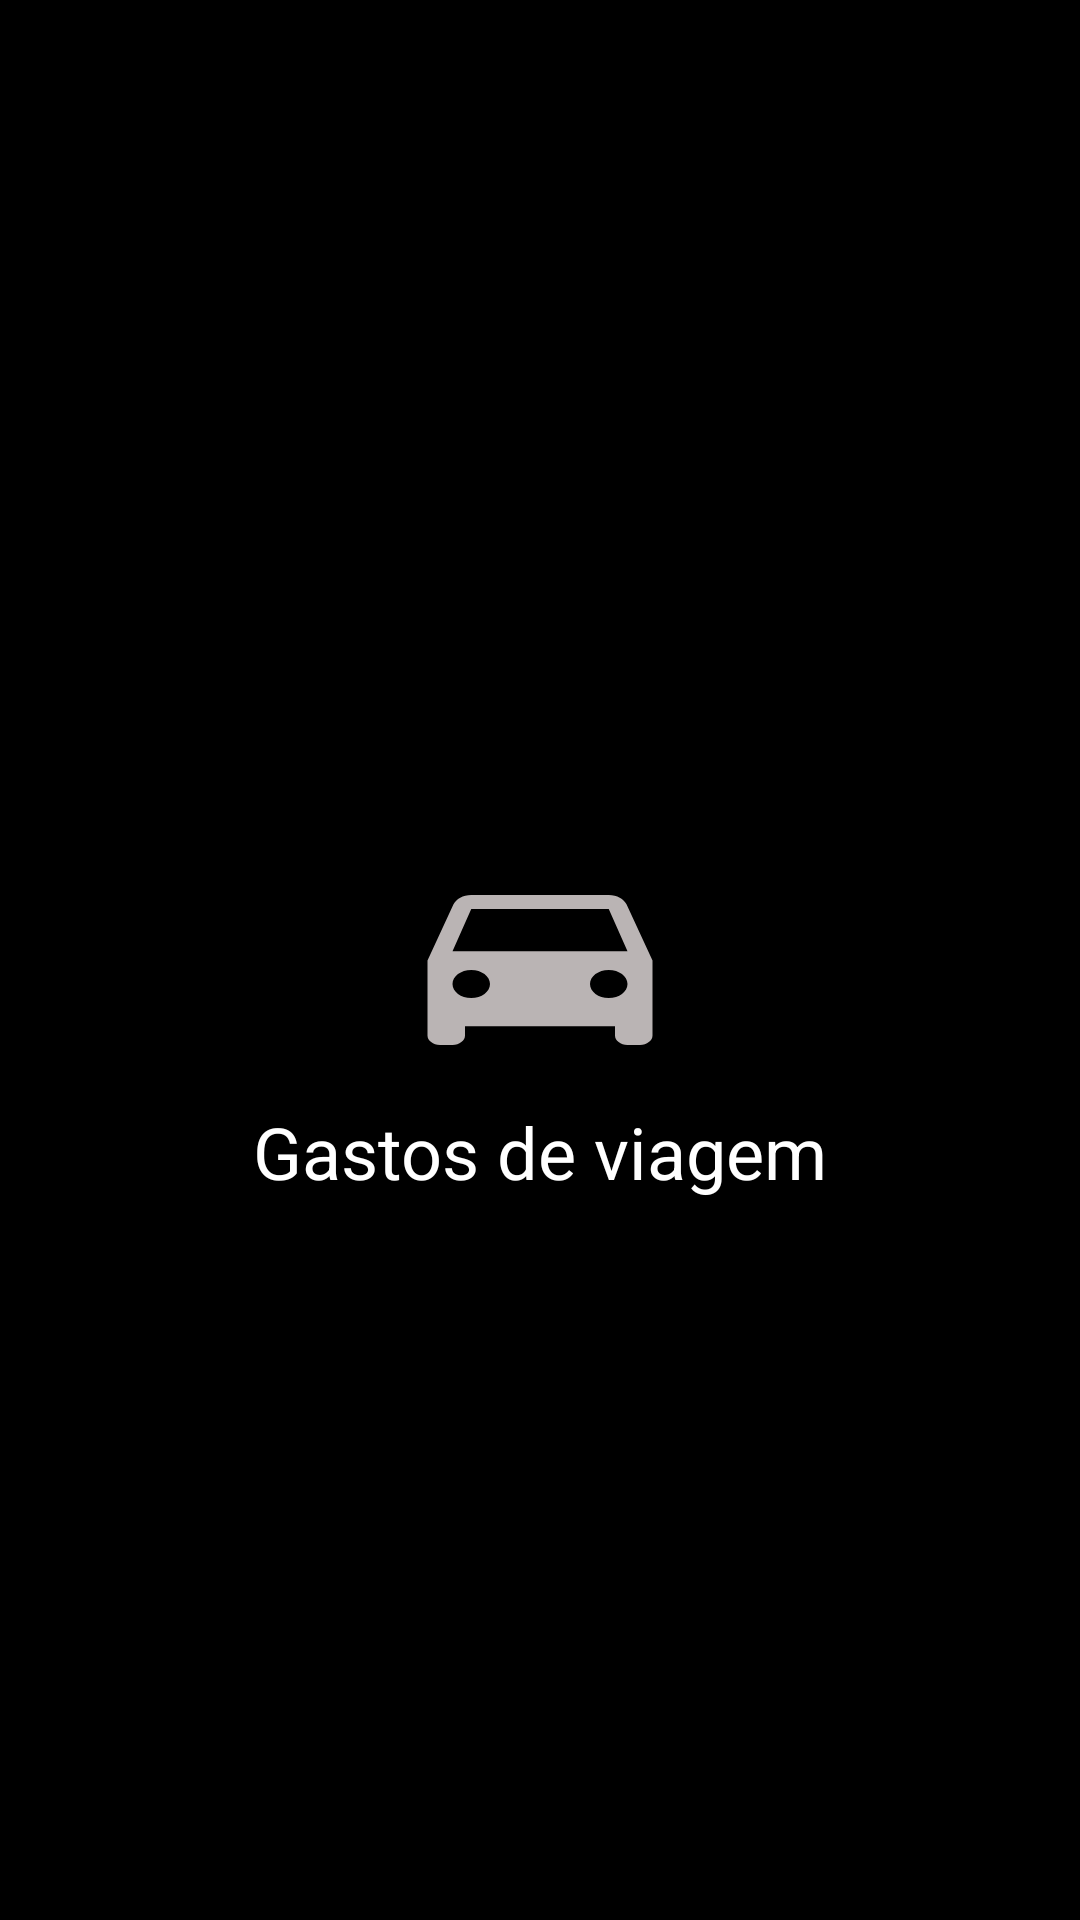

This screen was rendered from an Android layout file. Write that file and the resources it references.
<!-- AndroidManifest.xml: application theme Theme.GastosDeViagem02 -->
<!-- res/layout/activity_splash.xml -->
<?xml version="1.0" encoding="utf-8"?>
<androidx.constraintlayout.widget.ConstraintLayout xmlns:android="http://schemas.android.com/apk/res/android"
    xmlns:app="http://schemas.android.com/apk/res-auto"
    xmlns:tools="http://schemas.android.com/tools"
    android:layout_width="match_parent"
    android:layout_height="match_parent"
    android:background="@color/black"
    tools:context=".SplashActivity">

    <View
        android:id="@+id/carView"
        android:layout_width="100dp"
        android:layout_height="75dp"
        android:background="@drawable/ic_car"
        app:layout_constraintBottom_toBottomOf="parent"
        app:layout_constraintLeft_toLeftOf="parent"
        app:layout_constraintRight_toRightOf="parent"
        app:layout_constraintTop_toTopOf="parent" />

    <TextView
        android:id="@+id/textVAppName"
        android:layout_width="wrap_content"
        android:layout_height="wrap_content"
        android:layout_marginTop="10dp"
        android:text="Gastos de viagem"
        android:textColor="@color/white"
        android:textSize="24sp"
        app:layout_constraintLeft_toLeftOf="parent"
        app:layout_constraintRight_toRightOf="parent"
        app:layout_constraintTop_toBottomOf="@id/carView" />


</androidx.constraintlayout.widget.ConstraintLayout>
<!-- resources referenced by this layout -->
<resources>
  <!-- drawable ic_car (drawable) -->
  <vector android:height="24dp" android:tint="#BAB4B4"
      android:viewportHeight="24" android:viewportWidth="24"
      android:width="24dp" xmlns:android="http://schemas.android.com/apk/res/android">
      <path android:fillColor="@android:color/white" android:pathData="M18.92,6.01C18.72,5.42 18.16,5 17.5,5h-11c-0.66,0 -1.21,0.42 -1.42,1.01L3,12v8c0,0.55 0.45,1 1,1h1c0.55,0 1,-0.45 1,-1v-1h12v1c0,0.55 0.45,1 1,1h1c0.55,0 1,-0.45 1,-1v-8l-2.08,-5.99zM6.5,16c-0.83,0 -1.5,-0.67 -1.5,-1.5S5.67,13 6.5,13s1.5,0.67 1.5,1.5S7.33,16 6.5,16zM17.5,16c-0.83,0 -1.5,-0.67 -1.5,-1.5s0.67,-1.5 1.5,-1.5 1.5,0.67 1.5,1.5 -0.67,1.5 -1.5,1.5zM5,11l1.5,-4.5h11L19,11L5,11z"/>
  </vector>
  <style name="Theme.GastosDeViagem02" parent="Theme.MaterialComponents.DayNight.DarkActionBar">
          
          <item name="colorPrimary">@color/purple_500</item>
          <item name="colorPrimaryVariant">@color/purple_700</item>
          <item name="colorOnPrimary">@color/white</item>
          
          <item name="colorSecondary">@color/teal_200</item>
          <item name="colorSecondaryVariant">@color/teal_700</item>
          <item name="colorOnSecondary">@color/black</item>
          
          <item name="android:statusBarColor" tools:targetApi="l">?attr/colorPrimaryVariant</item>
          
      </style>
  <!-- not gathered from this repository: default colours our renderer supplied (Android Studio template values) -->
  <color name="purple_500">#FF6200EE</color>
  <color name="purple_700">#FF3700B3</color>
  <color name="teal_200">#FF03DAC5</color>
  <color name="teal_700">#FF018786</color>
  <color name="black">#FF000000</color>
  <color name="white">#FFFFFFFF</color>
</resources>
